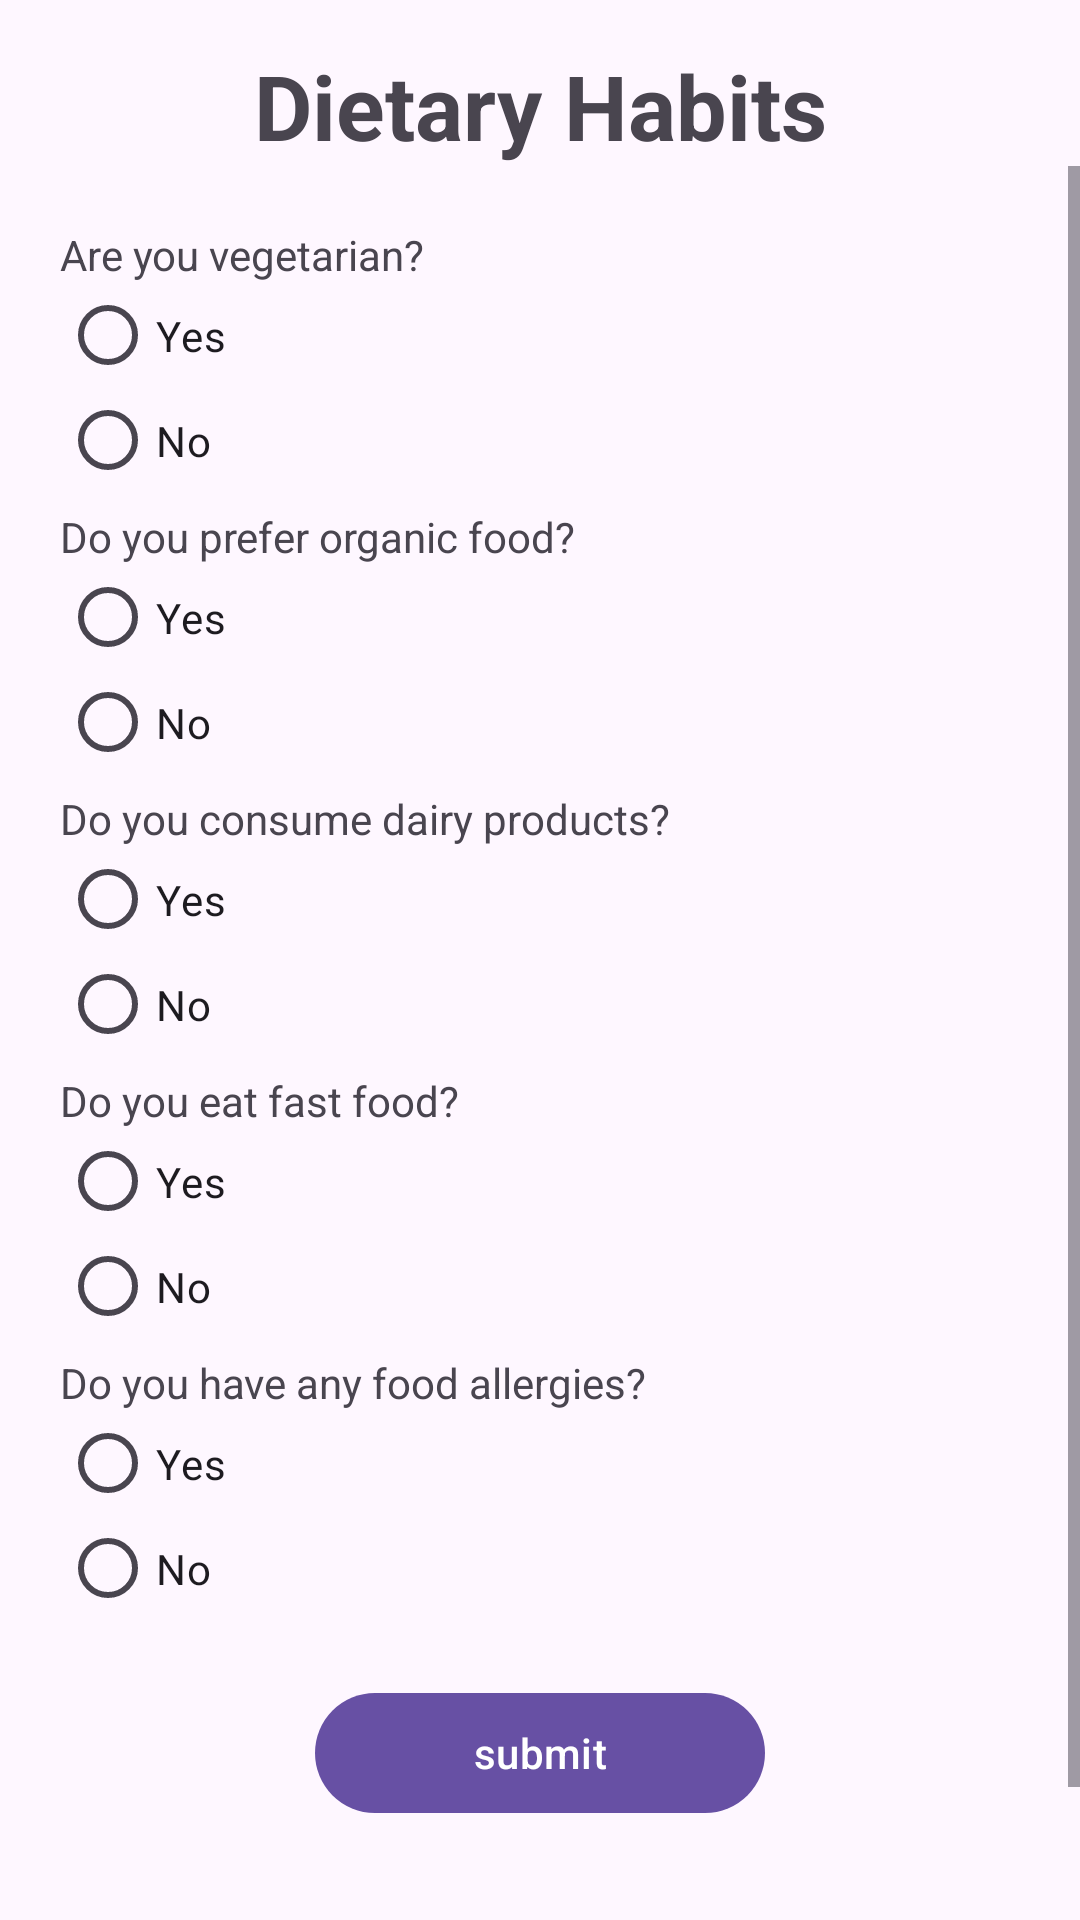

Reconstruct the res/layout file that produces this screen, plus the resources it refers to.
<!-- AndroidManifest.xml: application theme Theme.Assignment5Week4 -->
<!-- res/layout/activity_dietary_habits.xml -->
<?xml version="1.0" encoding="utf-8"?>
<androidx.constraintlayout.widget.ConstraintLayout xmlns:android="http://schemas.android.com/apk/res/android"
    xmlns:app="http://schemas.android.com/apk/res-auto"
    xmlns:tools="http://schemas.android.com/tools"
    android:layout_width="match_parent"
    android:layout_height="match_parent"
    tools:context=".problem_1.screen.DietaryHabitsSurveyActivity">

    <TextView
        android:id="@+id/textView"
        android:layout_width="wrap_content"
        android:layout_height="wrap_content"
        android:layout_margin="15dp"
        android:text="@string/dietary_habits"
        android:textSize="30sp"
        android:textStyle="bold"
        app:layout_constraintEnd_toEndOf="parent"
        app:layout_constraintStart_toStartOf="parent"
        app:layout_constraintTop_toTopOf="parent" />

    <ScrollView
        android:layout_width="match_parent"
        android:layout_height="wrap_content"
        app:layout_constraintTop_toBottomOf="@+id/textView">

        <androidx.constraintlayout.widget.ConstraintLayout
            android:layout_width="match_parent"
            android:layout_height="wrap_content"
            android:paddingBottom="100dp"
            android:layout_margin="20dp">

            <TextView
                android:id="@+id/first_textView"
                android:layout_width="match_parent"
                android:layout_height="wrap_content"
                android:layout_marginTop="5dp"
                android:text="@string/are_you_vegetarian"
                app:layout_constraintStart_toStartOf="parent"
                tools:ignore="MissingConstraints" />

            <RadioGroup
                android:id="@+id/first_radio_group"
                android:layout_width="match_parent"
                android:layout_height="wrap_content"
                app:layout_constraintTop_toBottomOf="@+id/first_textView">

                <RadioButton
                    android:id="@+id/yes"
                    android:layout_width="wrap_content"
                    android:layout_height="35dp"
                    android:text="@string/yes" />

                <RadioButton
                    android:id="@+id/no"
                    android:layout_width="wrap_content"
                    android:layout_height="35dp"
                    android:text="@string/no" />
            </RadioGroup>

            <TextView
                android:id="@+id/second_textView"
                android:layout_width="match_parent"
                android:layout_height="wrap_content"
                android:layout_marginTop="5dp"
                android:text="@string/do_you_prefer_organic_food"
                app:layout_constraintStart_toStartOf="parent"
                app:layout_constraintTop_toBottomOf="@+id/first_radio_group"
                tools:ignore="MissingConstraints" />

            <RadioGroup
                android:id="@+id/second_radio_group"
                android:layout_width="match_parent"
                android:layout_height="wrap_content"
                app:layout_constraintTop_toBottomOf="@+id/second_textView">

                <RadioButton
                    android:id="@+id/yesOrganic"
                    android:layout_width="wrap_content"
                    android:layout_height="35dp"
                    android:text="@string/yes" />

                <RadioButton
                    android:id="@+id/noOrganic"
                    android:layout_width="wrap_content"
                    android:layout_height="35dp"
                    android:text="@string/no" />
            </RadioGroup>

            <TextView
                android:id="@+id/third_textView"
                android:layout_width="match_parent"
                android:layout_height="wrap_content"
                android:layout_marginTop="5dp"
                android:text="@string/do_you_consume_dairy_products"
                app:layout_constraintStart_toStartOf="parent"
                app:layout_constraintTop_toBottomOf="@+id/second_radio_group"
                tools:ignore="MissingConstraints" />

            <RadioGroup
                android:id="@+id/third_radio_group"
                android:layout_width="match_parent"
                android:layout_height="wrap_content"
                app:layout_constraintTop_toBottomOf="@+id/third_textView">

                <RadioButton
                    android:id="@+id/yesDairyProduct"
                    android:layout_width="wrap_content"
                    android:layout_height="35dp"
                    android:text="@string/yes" />

                <RadioButton
                    android:id="@+id/noDairyProduct"
                    android:layout_width="wrap_content"
                    android:layout_height="35dp"
                    android:text="@string/no" />
            </RadioGroup>

            <TextView
                android:id="@+id/fourth_textView"
                android:layout_width="match_parent"
                android:layout_height="wrap_content"
                android:layout_marginTop="5dp"
                android:text="@string/do_you_eat_fast_food"
                app:layout_constraintStart_toStartOf="parent"
                app:layout_constraintTop_toBottomOf="@+id/third_radio_group"
                tools:ignore="MissingConstraints" />

            <RadioGroup
                android:id="@+id/fourth_radio_group"
                android:layout_width="match_parent"
                android:layout_height="wrap_content"
                app:layout_constraintTop_toBottomOf="@+id/fourth_textView">

                <RadioButton
                    android:id="@+id/yesFastFood"
                    android:layout_width="wrap_content"
                    android:layout_height="35dp"
                    android:text="@string/yes" />

                <RadioButton
                    android:id="@+id/noFastFood"
                    android:layout_width="wrap_content"
                    android:layout_height="35dp"
                    android:text="@string/no" />
            </RadioGroup>

            <TextView
                android:id="@+id/fifth_textView"
                android:layout_width="match_parent"
                android:layout_height="wrap_content"
                android:layout_marginTop="5dp"
                android:text="@string/do_you_have_any_food_allergies"
                app:layout_constraintStart_toStartOf="parent"
                app:layout_constraintTop_toBottomOf="@+id/fourth_radio_group"
                tools:ignore="MissingConstraints" />

            <RadioGroup
                android:id="@+id/fifth_radio_group"
                android:layout_width="match_parent"
                android:layout_height="wrap_content"
                app:layout_constraintTop_toBottomOf="@+id/fifth_textView">

                <RadioButton
                    android:id="@+id/yesFoodAllergies"
                    android:layout_width="wrap_content"
                    android:layout_height="35dp"
                    android:text="@string/yes" />

                <RadioButton
                    android:id="@+id/noFoodAllergies"
                    android:layout_width="wrap_content"
                    android:layout_height="35dp"
                    android:text="@string/no" />
            </RadioGroup>

            <com.google.android.material.button.MaterialButton
                android:id="@+id/submit"
                android:layout_width="150dp"
                android:layout_height="wrap_content"
                android:text="@string/submit"
                app:layout_constraintEnd_toEndOf="parent"
                app:layout_constraintStart_toStartOf="parent"
                android:layout_marginTop="20dp"
                app:layout_constraintTop_toBottomOf="@+id/fifth_radio_group" />

            <androidx.constraintlayout.widget.ConstraintLayout
                android:id="@+id/firstConstrain"
                android:layout_width="match_parent"
                android:layout_height="wrap_content"
                android:layout_marginTop="10dp"
                app:layout_constraintTop_toBottomOf="@+id/submit">

                <TextView
                    android:id="@+id/firstQuestion"
                    android:layout_width="wrap_content"
                    android:layout_height="wrap_content"
                    android:text=""
                    tools:ignore="MissingConstraints" />
            </androidx.constraintlayout.widget.ConstraintLayout>

            <androidx.constraintlayout.widget.ConstraintLayout
                android:id="@+id/secondConstrain"
                android:layout_width="match_parent"
                android:layout_height="wrap_content"
                app:layout_constraintTop_toBottomOf="@+id/firstConstrain">

                <TextView
                    android:id="@+id/secondQuestion"
                    android:layout_width="wrap_content"
                    android:layout_height="wrap_content"
                    android:text=""
                    tools:ignore="MissingConstraints" />
            </androidx.constraintlayout.widget.ConstraintLayout>

            <androidx.constraintlayout.widget.ConstraintLayout
                android:id="@+id/thirdConstrain"
                android:layout_width="match_parent"
                android:layout_height="wrap_content"
                app:layout_constraintTop_toBottomOf="@+id/secondConstrain">

                <TextView
                    android:id="@+id/thirdQuestion"
                    android:layout_width="wrap_content"
                    android:layout_height="wrap_content"
                    android:text=""
                    tools:ignore="MissingConstraints" />
            </androidx.constraintlayout.widget.ConstraintLayout>

            <androidx.constraintlayout.widget.ConstraintLayout
                android:id="@+id/fourthConstrain"
                android:layout_width="match_parent"
                android:layout_height="wrap_content"
                app:layout_constraintTop_toBottomOf="@+id/thirdConstrain">

                <TextView
                    android:id="@+id/fourthQuestion"
                    android:layout_width="wrap_content"
                    android:layout_height="wrap_content"
                    android:text=""
                    tools:ignore="MissingConstraints" />
            </androidx.constraintlayout.widget.ConstraintLayout>

            <androidx.constraintlayout.widget.ConstraintLayout
                android:id="@+id/fifthConstrain"
                android:layout_width="match_parent"
                android:layout_height="wrap_content"
                app:layout_constraintTop_toBottomOf="@+id/fourthConstrain">

                <TextView
                    android:id="@+id/fifthQuestion"
                    android:layout_width="wrap_content"
                    android:layout_height="wrap_content"
                    android:text=""
                    tools:ignore="MissingConstraints" />
            </androidx.constraintlayout.widget.ConstraintLayout>

        </androidx.constraintlayout.widget.ConstraintLayout>

    </ScrollView>
</androidx.constraintlayout.widget.ConstraintLayout>
<!-- resources referenced by this layout -->
<resources>
  <string name="are_you_vegetarian">Are you vegetarian?</string>
  <string name="dietary_habits">Dietary Habits</string>
  <string name="do_you_consume_dairy_products">Do you consume dairy products?</string>
  <string name="do_you_eat_fast_food">Do you eat fast food?</string>
  <string name="do_you_have_any_food_allergies">Do you have any food allergies?</string>
  <string name="do_you_prefer_organic_food">Do you prefer organic food?</string>
  <string name="no">No</string>
  <string name="submit">submit</string>
  <string name="yes">Yes</string>
  <style name="Theme.Assignment5Week4" parent="Base.Theme.Assignment5Week4" />
  <style name="Base.Theme.Assignment5Week4" parent="Theme.Material3.DayNight.NoActionBar">
          
          
      </style>
</resources>
